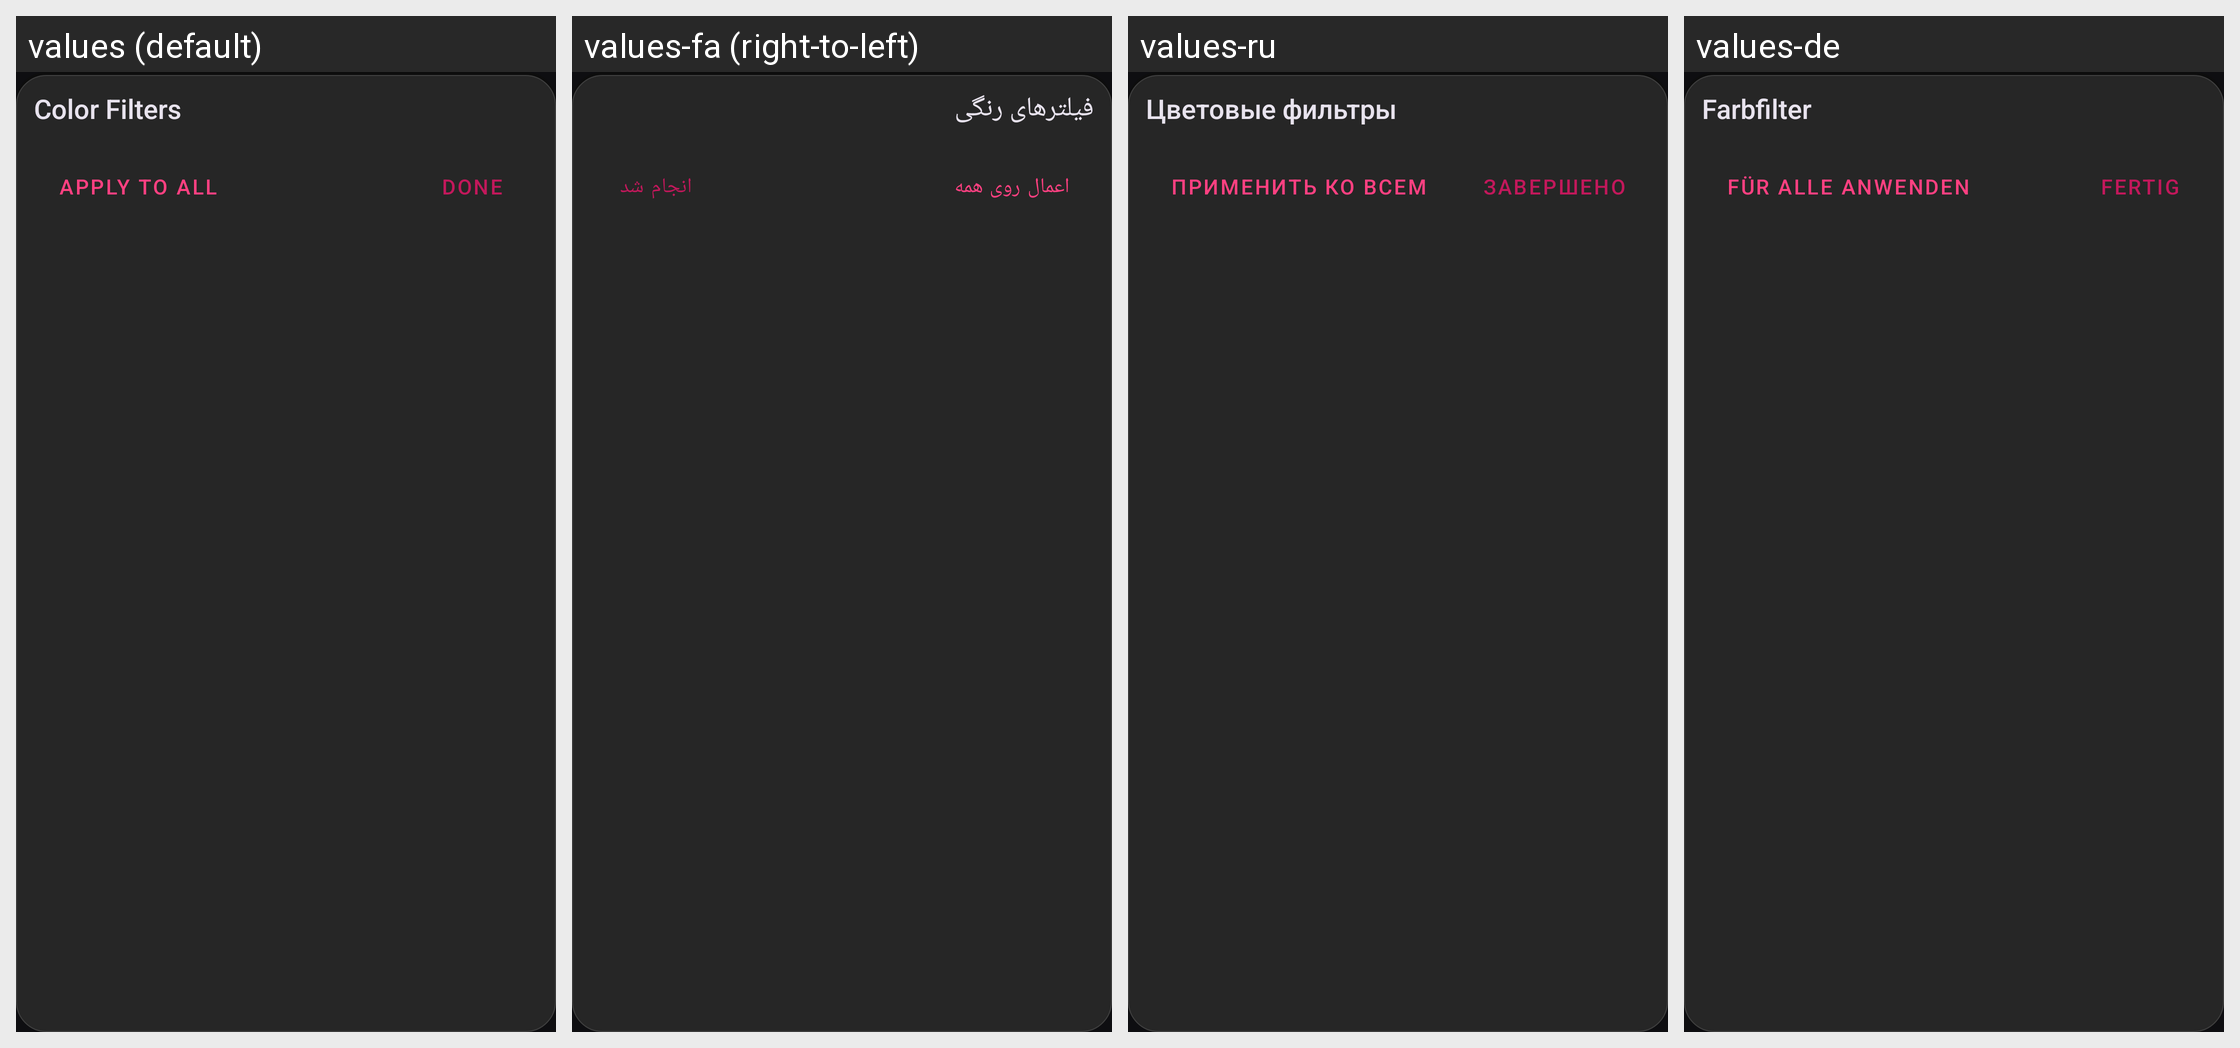

The Android screen above is rendered under several locales of the same app. Produce the string resources it draws, with the default and per-locale values.
Android screen res/layout/dialog_color_filters.xml rendered under 4 locales, left to right: values (default), values-fa (right-to-left), values-ru, values-de. Device: Nexus 5 (rendered at 1080×1920; each locale shown at half size, 540×960, under a caption strip naming it); theme AppTheme.
Other locales in the repository, not shown: values-ar, values-cs, values-el, values-es, values-et, values-fr, values-hu, values-in, values-it, values-ko, values-nl, values-pt-rBR, values-ro, values-sk, values-tr, values-uk, values-zh-rCN.
Strings drawn on this screen, with the default value and each locale's value (text and hints the layout hard-codes, and strings that could not be matched under every locale, appear in the picture but are not listed):

str_color_filters
  values: Color Filters
  values-fa: فیلترهای رنگی
  values-ru: Цветовые фильтры
  values-de: Farbfilter

str_apply_to_all
  values: Apply to All
  values-fa: اعمال روی همه
  values-ru: Применить ко всем
  values-de: Für alle anwenden

done
  values: Done
  values-fa: انجام شد
  values-ru: Завершено
  values-de: Fertig
